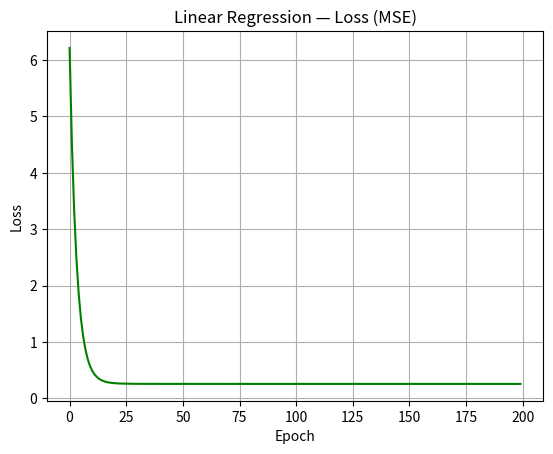
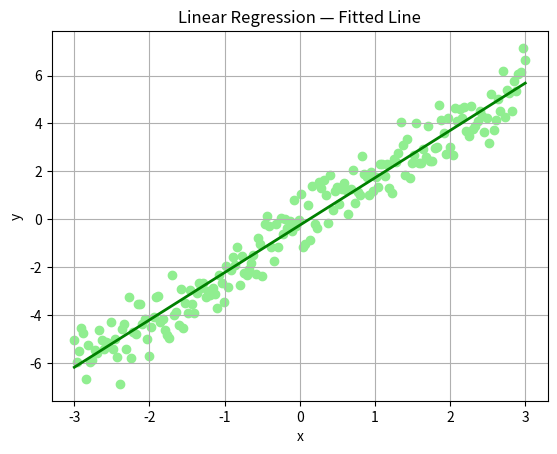

These charts were generated, in order, by the following Python code:
import numpy as np
import matplotlib.pyplot as plt
np.random.seed(0)

n = 200
X = np.linspace(-3, 3, n).reshape(-1, 1)
y = 2 * X.ravel() - 0.3 + 0.7 * np.random.randn(n)

w, b = 0.0, 0.0
lr = 0.05
epochs = 200
losses = []

for _ in range(epochs):
    preds = w * X.ravel() + b
    err = preds - y
    loss = (err**2).mean() / 2
    losses.append(loss)
    dw = (X.ravel() * err).mean()
    db = err.mean()
    w -= lr * dw
    b -= lr * db

plt.figure()
plt.plot(losses, color="green")
plt.title("Linear Regression — Loss (MSE)")
plt.xlabel("Epoch")
plt.ylabel("Loss")
plt.grid(True)
plt.show()

plt.figure()
plt.scatter(X, y, color="lightgreen")
idx = np.argsort(X.ravel())
plt.plot(X[idx], (w * X + b)[idx], color="green", linewidth=2)
plt.title("Linear Regression — Fitted Line")
plt.xlabel("x")
plt.ylabel("y")
plt.grid(True)
plt.show()